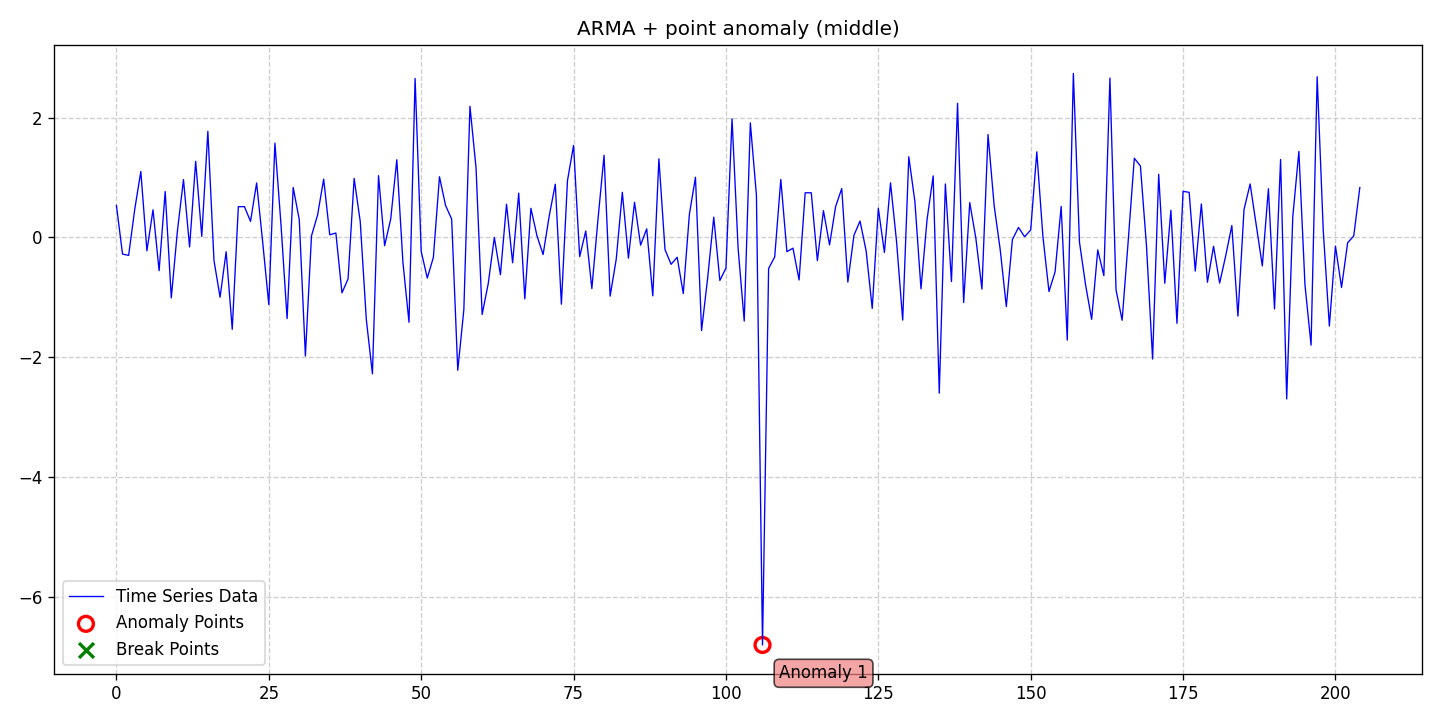

Source data for this figure (header and first rows):
date, data, stationary, det_lin_up, det_lin_down, det_quad, det_cubic, det_exp, det_damped, stoc_trend, volatility, single_seas, multiple_seas, point_anom_single, point_anom_multi, collect_anom, context_anom, mean_shift, var_shift, trend_shift, point_anom_count, point_anom_location, point_anom_point, collect_anom_count
2020-01-01, 0.5341, 0, 0, 0, 0, 0, 0, 0, 0, 0, 0, 0, 1, 0, 0, 0, 0, 0, 0, 1, middle, [106], 0
2020-01-02, -0.2778, 0, 0, 0, 0, 0, 0, 0, 0, 0, 0, 0, 1, 0, 0, 0, 0, 0, 0, 1, middle, [106], 0
2020-01-03, -0.2991, 0, 0, 0, 0, 0, 0, 0, 0, 0, 0, 0, 1, 0, 0, 0, 0, 0, 0, 1, middle, [106], 0
2020-01-04, 0.467, 0, 0, 0, 0, 0, 0, 0, 0, 0, 0, 0, 1, 0, 0, 0, 0, 0, 0, 1, middle, [106], 0
2020-01-05, 1.101, 0, 0, 0, 0, 0, 0, 0, 0, 0, 0, 0, 1, 0, 0, 0, 0, 0, 0, 1, middle, [106], 0
2020-01-06, -0.2221, 0, 0, 0, 0, 0, 0, 0, 0, 0, 0, 0, 1, 0, 0, 0, 0, 0, 0, 1, middle, [106], 0
2020-01-07, 0.4612, 0, 0, 0, 0, 0, 0, 0, 0, 0, 0, 0, 1, 0, 0, 0, 0, 0, 0, 1, middle, [106], 0
2020-01-08, -0.5547, 0, 0, 0, 0, 0, 0, 0, 0, 0, 0, 0, 1, 0, 0, 0, 0, 0, 0, 1, middle, [106], 0
2020-01-09, 0.7653, 0, 0, 0, 0, 0, 0, 0, 0, 0, 0, 0, 1, 0, 0, 0, 0, 0, 0, 1, middle, [106], 0
2020-01-10, -1.009, 0, 0, 0, 0, 0, 0, 0, 0, 0, 0, 0, 1, 0, 0, 0, 0, 0, 0, 1, middle, [106], 0
2020-01-11, 0.1044, 0, 0, 0, 0, 0, 0, 0, 0, 0, 0, 0, 1, 0, 0, 0, 0, 0, 0, 1, middle, [106], 0
2020-01-12, 0.9656, 0, 0, 0, 0, 0, 0, 0, 0, 0, 0, 0, 1, 0, 0, 0, 0, 0, 0, 1, middle, [106], 0
2020-01-13, -0.1587, 0, 0, 0, 0, 0, 0, 0, 0, 0, 0, 0, 1, 0, 0, 0, 0, 0, 0, 1, middle, [106], 0
2020-01-14, 1.27, 0, 0, 0, 0, 0, 0, 0, 0, 0, 0, 0, 1, 0, 0, 0, 0, 0, 0, 1, middle, [106], 0
2020-01-15, 0.01817, 0, 0, 0, 0, 0, 0, 0, 0, 0, 0, 0, 1, 0, 0, 0, 0, 0, 0, 1, middle, [106], 0
2020-01-16, 1.771, 0, 0, 0, 0, 0, 0, 0, 0, 0, 0, 0, 1, 0, 0, 0, 0, 0, 0, 1, middle, [106], 0
2020-01-17, -0.3805, 0, 0, 0, 0, 0, 0, 0, 0, 0, 0, 0, 1, 0, 0, 0, 0, 0, 0, 1, middle, [106], 0
2020-01-18, -0.9981, 0, 0, 0, 0, 0, 0, 0, 0, 0, 0, 0, 1, 0, 0, 0, 0, 0, 0, 1, middle, [106], 0
2020-01-19, -0.2386, 0, 0, 0, 0, 0, 0, 0, 0, 0, 0, 0, 1, 0, 0, 0, 0, 0, 0, 1, middle, [106], 0
2020-01-20, -1.533, 0, 0, 0, 0, 0, 0, 0, 0, 0, 0, 0, 1, 0, 0, 0, 0, 0, 0, 1, middle, [106], 0
2020-01-21, 0.5131, 0, 0, 0, 0, 0, 0, 0, 0, 0, 0, 0, 1, 0, 0, 0, 0, 0, 0, 1, middle, [106], 0
2020-01-22, 0.5144, 0, 0, 0, 0, 0, 0, 0, 0, 0, 0, 0, 1, 0, 0, 0, 0, 0, 0, 1, middle, [106], 0
2020-01-23, 0.2685, 0, 0, 0, 0, 0, 0, 0, 0, 0, 0, 0, 1, 0, 0, 0, 0, 0, 0, 1, middle, [106], 0
2020-01-24, 0.9095, 0, 0, 0, 0, 0, 0, 0, 0, 0, 0, 0, 1, 0, 0, 0, 0, 0, 0, 1, middle, [106], 0
2020-01-25, -0.08355, 0, 0, 0, 0, 0, 0, 0, 0, 0, 0, 0, 1, 0, 0, 0, 0, 0, 0, 1, middle, [106], 0
2020-01-26, -1.121, 0, 0, 0, 0, 0, 0, 0, 0, 0, 0, 0, 1, 0, 0, 0, 0, 0, 0, 1, middle, [106], 0
2020-01-27, 1.574, 0, 0, 0, 0, 0, 0, 0, 0, 0, 0, 0, 1, 0, 0, 0, 0, 0, 0, 1, middle, [106], 0
2020-01-28, 0.2129, 0, 0, 0, 0, 0, 0, 0, 0, 0, 0, 0, 1, 0, 0, 0, 0, 0, 0, 1, middle, [106], 0
2020-01-29, -1.354, 0, 0, 0, 0, 0, 0, 0, 0, 0, 0, 0, 1, 0, 0, 0, 0, 0, 0, 1, middle, [106], 0
2020-01-30, 0.834, 0, 0, 0, 0, 0, 0, 0, 0, 0, 0, 0, 1, 0, 0, 0, 0, 0, 0, 1, middle, [106], 0
2020-01-31, 0.2944, 0, 0, 0, 0, 0, 0, 0, 0, 0, 0, 0, 1, 0, 0, 0, 0, 0, 0, 1, middle, [106], 0
2020-02-01, -1.979, 0, 0, 0, 0, 0, 0, 0, 0, 0, 0, 0, 1, 0, 0, 0, 0, 0, 0, 1, middle, [106], 0
2020-02-02, 0.02581, 0, 0, 0, 0, 0, 0, 0, 0, 0, 0, 0, 1, 0, 0, 0, 0, 0, 0, 1, middle, [106], 0
2020-02-03, 0.3733, 0, 0, 0, 0, 0, 0, 0, 0, 0, 0, 0, 1, 0, 0, 0, 0, 0, 0, 1, middle, [106], 0
2020-02-04, 0.9728, 0, 0, 0, 0, 0, 0, 0, 0, 0, 0, 0, 1, 0, 0, 0, 0, 0, 0, 1, middle, [106], 0
2020-02-05, 0.04373, 0, 0, 0, 0, 0, 0, 0, 0, 0, 0, 0, 1, 0, 0, 0, 0, 0, 0, 1, middle, [106], 0
2020-02-06, 0.07451, 0, 0, 0, 0, 0, 0, 0, 0, 0, 0, 0, 1, 0, 0, 0, 0, 0, 0, 1, middle, [106], 0
2020-02-07, -0.9249, 0, 0, 0, 0, 0, 0, 0, 0, 0, 0, 0, 1, 0, 0, 0, 0, 0, 0, 1, middle, [106], 0
2020-02-08, -0.6934, 0, 0, 0, 0, 0, 0, 0, 0, 0, 0, 0, 1, 0, 0, 0, 0, 0, 0, 1, middle, [106], 0
2020-02-09, 0.9852, 0, 0, 0, 0, 0, 0, 0, 0, 0, 0, 0, 1, 0, 0, 0, 0, 0, 0, 1, middle, [106], 0
2020-02-10, 0.2648, 0, 0, 0, 0, 0, 0, 0, 0, 0, 0, 0, 1, 0, 0, 0, 0, 0, 0, 1, middle, [106], 0
2020-02-11, -1.373, 0, 0, 0, 0, 0, 0, 0, 0, 0, 0, 0, 1, 0, 0, 0, 0, 0, 0, 1, middle, [106], 0
2020-02-12, -2.276, 0, 0, 0, 0, 0, 0, 0, 0, 0, 0, 0, 1, 0, 0, 0, 0, 0, 0, 1, middle, [106], 0
2020-02-13, 1.032, 0, 0, 0, 0, 0, 0, 0, 0, 0, 0, 0, 1, 0, 0, 0, 0, 0, 0, 1, middle, [106], 0
2020-02-14, -0.1369, 0, 0, 0, 0, 0, 0, 0, 0, 0, 0, 0, 1, 0, 0, 0, 0, 0, 0, 1, middle, [106], 0
2020-02-15, 0.3065, 0, 0, 0, 0, 0, 0, 0, 0, 0, 0, 0, 1, 0, 0, 0, 0, 0, 0, 1, middle, [106], 0
2020-02-16, 1.297, 0, 0, 0, 0, 0, 0, 0, 0, 0, 0, 0, 1, 0, 0, 0, 0, 0, 0, 1, middle, [106], 0
2020-02-17, -0.4117, 0, 0, 0, 0, 0, 0, 0, 0, 0, 0, 0, 1, 0, 0, 0, 0, 0, 0, 1, middle, [106], 0
2020-02-18, -1.416, 0, 0, 0, 0, 0, 0, 0, 0, 0, 0, 0, 1, 0, 0, 0, 0, 0, 0, 1, middle, [106], 0
2020-02-19, 2.653, 0, 0, 0, 0, 0, 0, 0, 0, 0, 0, 0, 1, 0, 0, 0, 0, 0, 0, 1, middle, [106], 0
2020-02-20, -0.2328, 0, 0, 0, 0, 0, 0, 0, 0, 0, 0, 0, 1, 0, 0, 0, 0, 0, 0, 1, middle, [106], 0
2020-02-21, -0.6774, 0, 0, 0, 0, 0, 0, 0, 0, 0, 0, 0, 1, 0, 0, 0, 0, 0, 0, 1, middle, [106], 0
2020-02-22, -0.3327, 0, 0, 0, 0, 0, 0, 0, 0, 0, 0, 0, 1, 0, 0, 0, 0, 0, 0, 1, middle, [106], 0
2020-02-23, 1.013, 0, 0, 0, 0, 0, 0, 0, 0, 0, 0, 0, 1, 0, 0, 0, 0, 0, 0, 1, middle, [106], 0
2020-02-24, 0.5337, 0, 0, 0, 0, 0, 0, 0, 0, 0, 0, 0, 1, 0, 0, 0, 0, 0, 0, 1, middle, [106], 0
2020-02-25, 0.306, 0, 0, 0, 0, 0, 0, 0, 0, 0, 0, 0, 1, 0, 0, 0, 0, 0, 0, 1, middle, [106], 0
2020-02-26, -2.216, 0, 0, 0, 0, 0, 0, 0, 0, 0, 0, 0, 1, 0, 0, 0, 0, 0, 0, 1, middle, [106], 0
2020-02-27, -1.203, 0, 0, 0, 0, 0, 0, 0, 0, 0, 0, 0, 1, 0, 0, 0, 0, 0, 0, 1, middle, [106], 0
2020-02-28, 2.189, 0, 0, 0, 0, 0, 0, 0, 0, 0, 0, 0, 1, 0, 0, 0, 0, 0, 0, 1, middle, [106], 0
2020-02-29, 1.16, 0, 0, 0, 0, 0, 0, 0, 0, 0, 0, 0, 1, 0, 0, 0, 0, 0, 0, 1, middle, [106], 0
... 145 more rows
